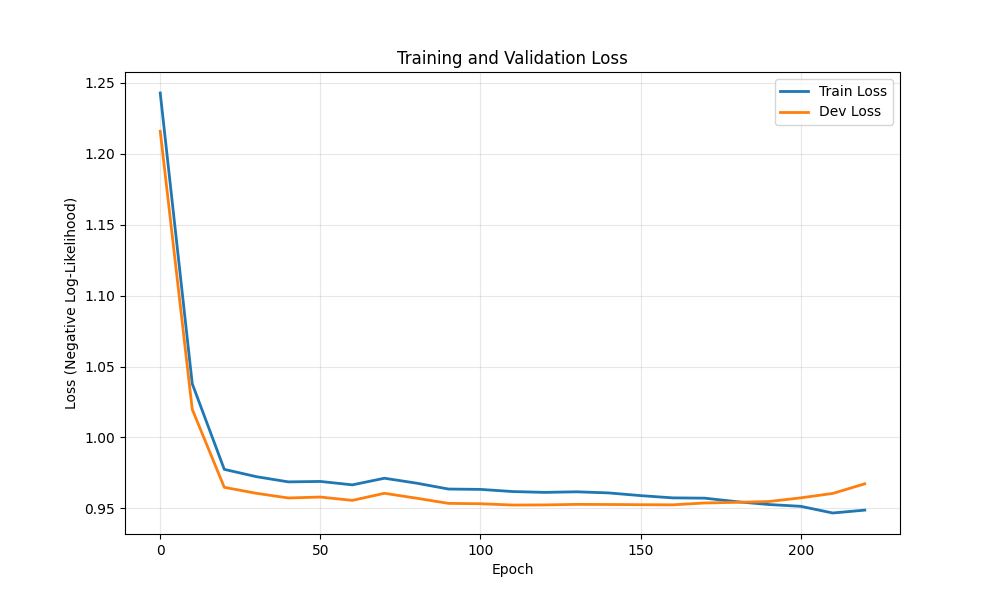

The file beside this chart, header and first rows:
epoch, train_loss, dev_loss
0, 1.243, 1.216
10, 1.038, 1.02
20, 0.9775, 0.9649
30, 0.9724, 0.9607
40, 0.9687, 0.9574
50, 0.969, 0.958
60, 0.9666, 0.9557
70, 0.9713, 0.9607
80, 0.9678, 0.9572
90, 0.9637, 0.9536
100, 0.9634, 0.9533
110, 0.9619, 0.9524
120, 0.9613, 0.9525
130, 0.9617, 0.9529
140, 0.9609, 0.9528
150, 0.959, 0.9526
160, 0.9574, 0.9525
170, 0.9572, 0.9539
180, 0.9548, 0.9543
190, 0.9528, 0.9549
200, 0.9515, 0.9575
210, 0.9468, 0.9606
220, 0.9488, 0.9674
